Run: headless pygame with SDL's dummy video driver; simulated clock (each Clock.tick advances the game by its frame time, no real sleeping); random seed 0; keys injected as events and as key.get_pressed() state; no mouse input.
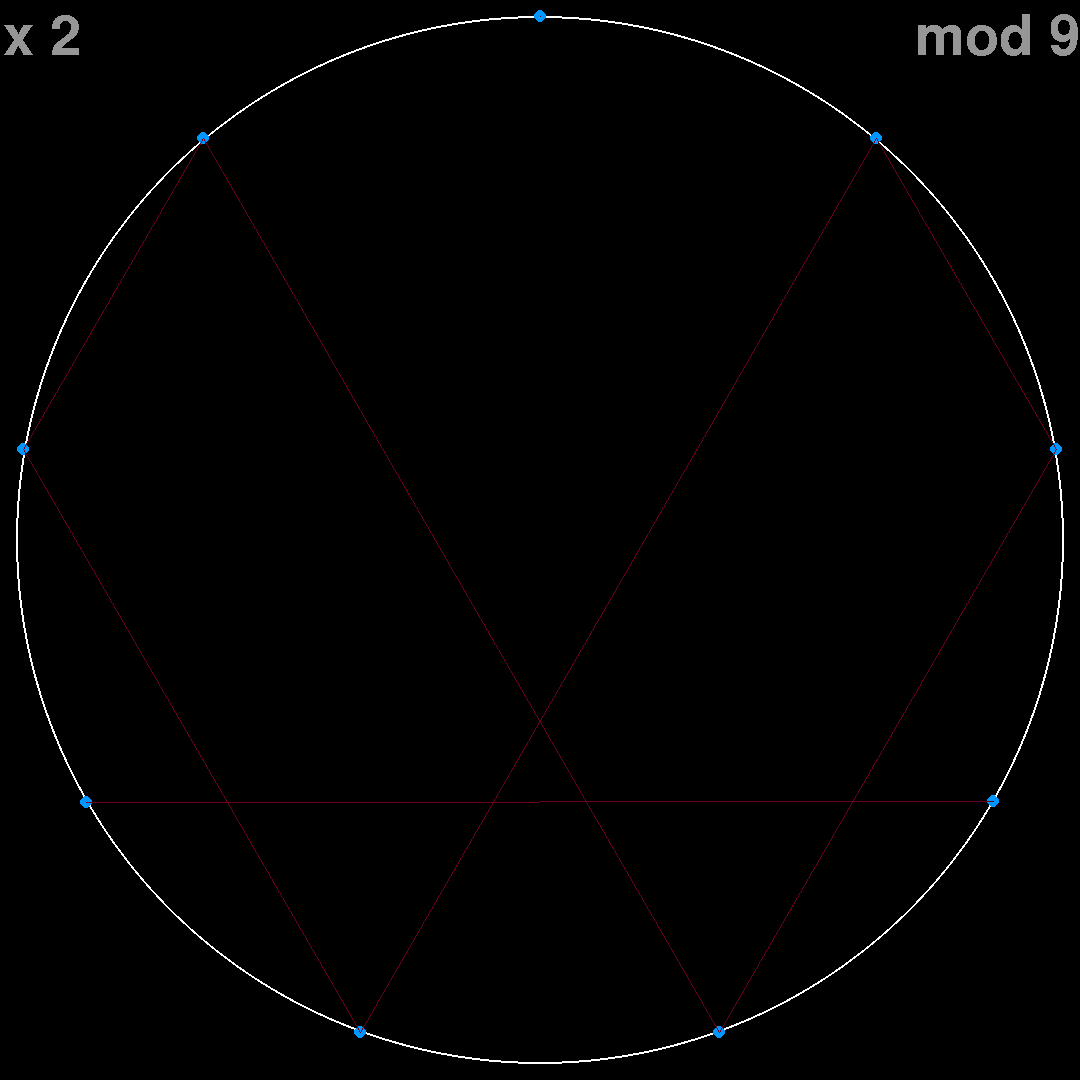
Frame 1 of 4 · flips 1–60 · no input
Frame 2 of 4 · flips 61–180 · tapped SPACE, RETURN · held RIGHT (→), D · screen unchanged from frame 1, image omitted
Frame 3 of 4 · flips 181–300 · held DOWN (↓), S · screen unchanged from frame 2, image omitted
Frame 4 of 4 · flips 301–420 · held LEFT (←), A, UP (↑), W · screen unchanged from frame 3, image omitted

The pygame program that drew these frames:

import pygame as pg
import math

multiplier = 2 
modulus = 9
winkelschritt = math.tau / modulus
breite = höhe = 1080
zentrum = (breite//2, höhe//2)
zx, zy = zentrum
radius = breite//2-16

def i2Pos(i):
  winkel = winkelschritt * i - math.pi/2
  x = int(zx + radius * math.cos(winkel))
  y = int(zy + radius * math.sin(winkel))
  return (x,y)


pg.init()
fenster = pg.display.set_mode((breite, höhe))
screen2 = pg.Surface((breite,höhe))
farbe = pg.Color(150,150,150)

pg.draw.circle(screen2,(255,255,255),zentrum,radius,2)
startpunkte = []
for punkt in range(modulus):
  pos = i2Pos(punkt)
  pg.draw.circle(screen2,(0,150,255),pos,6)
  startpunkte.append(pos)


clock = pg.time.Clock()
while True:
  fenster.blit(screen2,(0,0))
  clock.tick(5)
  for event in pg.event.get():
    if event.type == pg.QUIT: quit() 
  
  for i, startpunkt in enumerate(startpunkte):
    ziel_i = (i * multiplier) % modulus
    pg.draw.line(fenster,'#6E001F',startpunkt,i2Pos(ziel_i),1)
  
  screen3 = pg.font.SysFont('cour',82).render(f'x {multiplier}',False,(farbe))
  screen4 = pg.font.SysFont('cour',82).render(f'mod {modulus}',False,(farbe))
  screen4_rect = screen4.get_rect(topright=(breite,10))
  fenster.blit(screen3,(3,10))
  fenster.blit(screen4,screen4_rect)
  pg.display.flip()
pg.quit()
